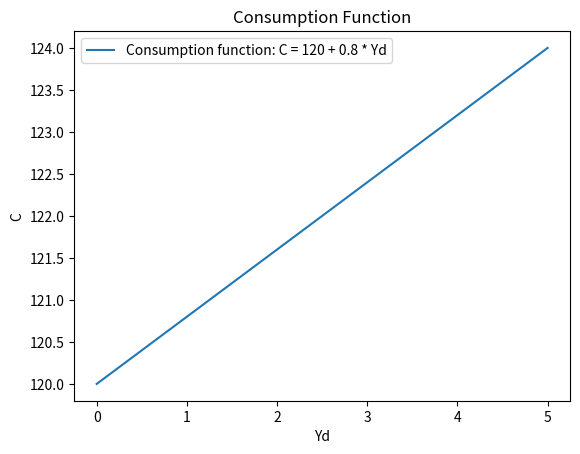

This figure's Python source:
import numpy as np
import matplotlib.pyplot as plt

def Consumption_function(Yd):
    return 120 + 0.8 * Yd

x_values = np.linspace(0.0,5,100)

y_values = Consumption_function(x_values)

plt.plot(x_values, y_values, label='Consumption function: C = 120 + 0.8 * Yd' )

plt.xlabel('Yd')
plt.ylabel('C')
plt.title('Consumption Function')
plt.legend()

plt.show()